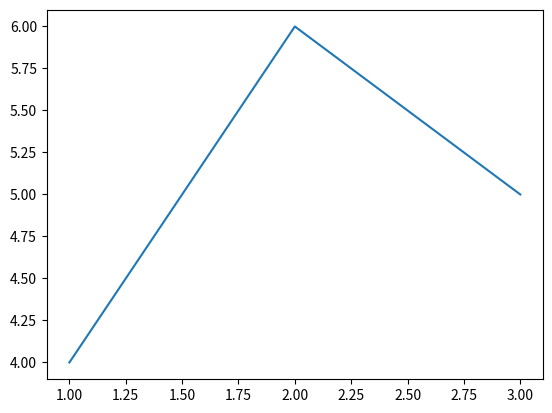

Python code for this plot:
import matplotlib.pyplot as plt

X = [1, 2, 3]
Y = [4, 6, 5]

plt.plot(X, Y)
plt.show()
